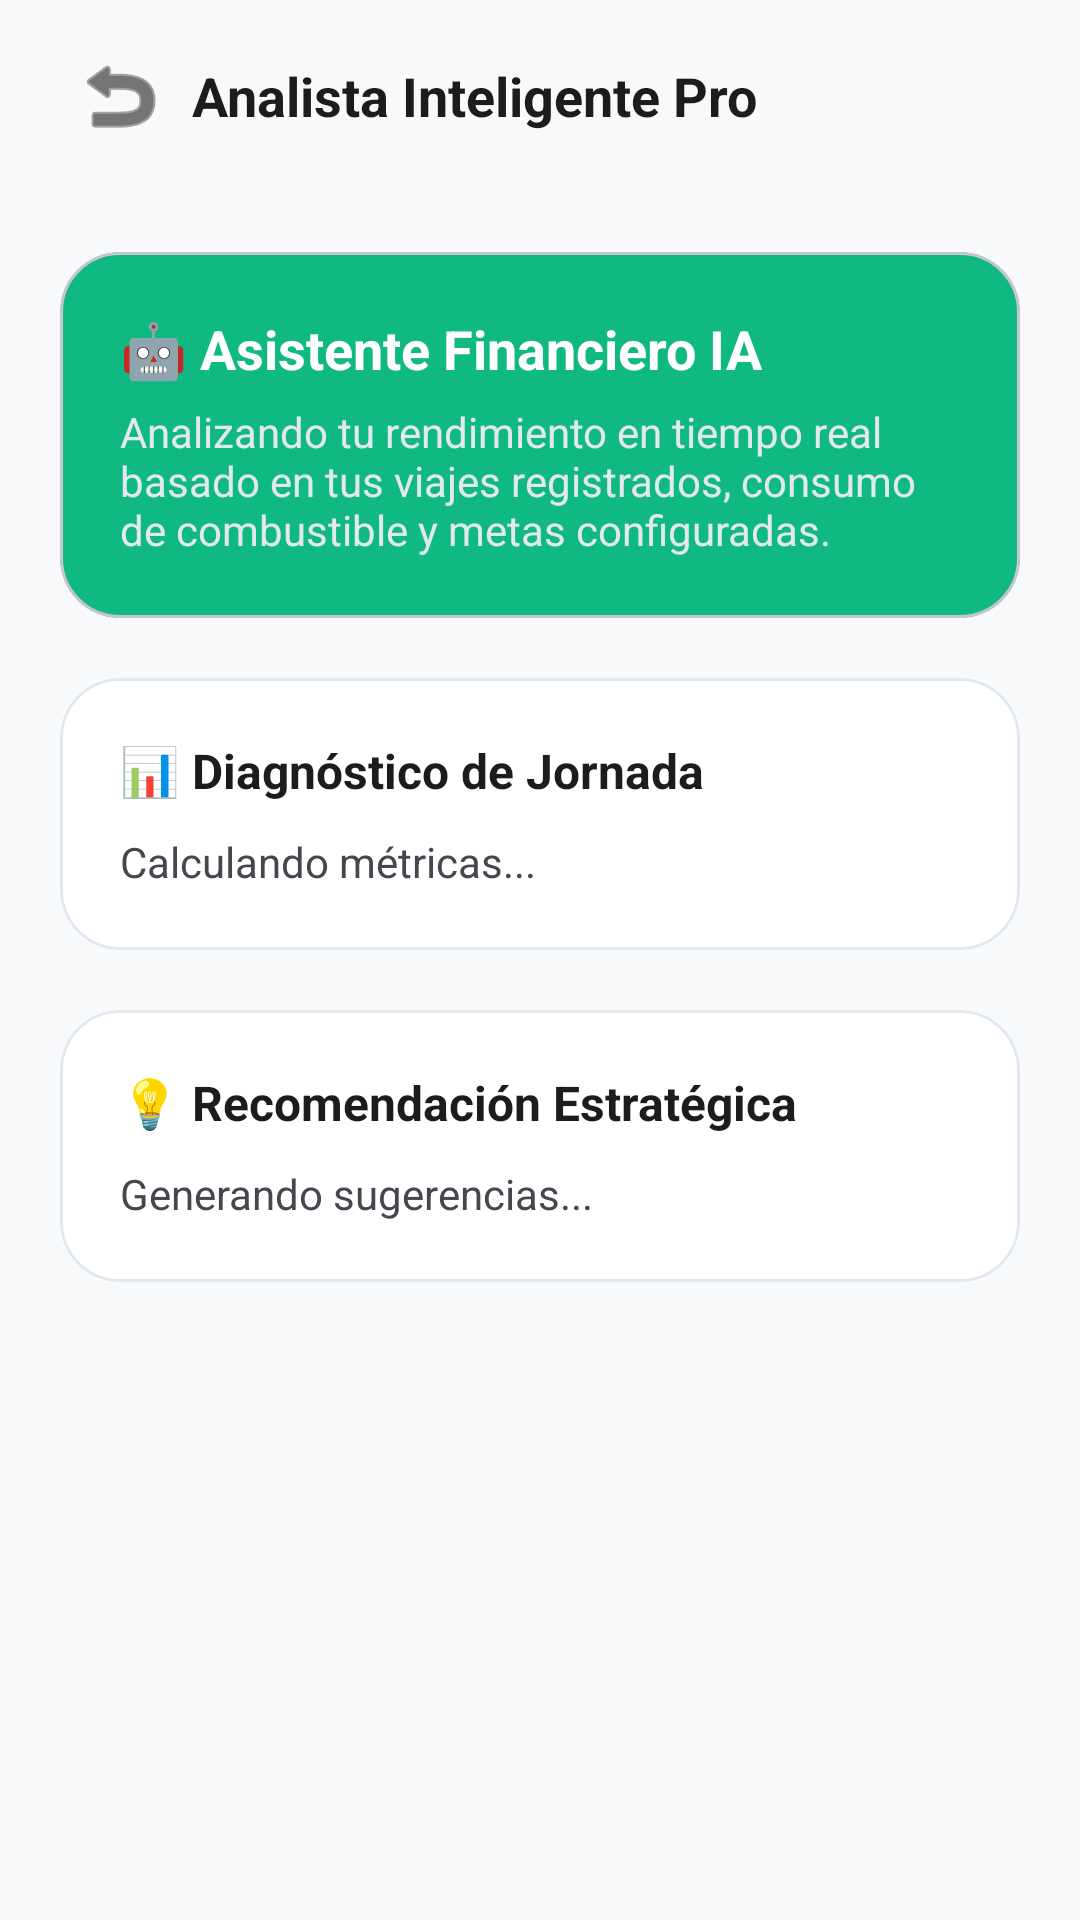

Layout XML and referenced resources for this Android screen:
<!-- AndroidManifest.xml: application theme Theme.GoRate -->
<!-- res/layout/activity_smart_analyst.xml -->
<?xml version="1.0" encoding="utf-8"?>
<LinearLayout xmlns:android="http://schemas.android.com/apk/res/android"
    xmlns:app="http://schemas.android.com/apk/res-auto"
    android:layout_width="match_parent"
    android:layout_height="match_parent"
    android:background="@color/app_bg"
    android:orientation="vertical">

    <androidx.appcompat.widget.Toolbar
        android:layout_width="match_parent"
        android:layout_height="?attr/actionBarSize"
        android:background="@color/app_bg">
        <ImageButton
            android:id="@+id/btnBackAnalyst"
            android:layout_width="48dp"
            android:layout_height="48dp"
            android:background="?attr/selectableItemBackgroundBorderless"
            android:src="@android:drawable/ic_menu_revert"
            app:tint="@color/text_main" />
        <TextView
            android:layout_width="wrap_content"
            android:layout_height="wrap_content"
            android:text="Analista Inteligente Pro"
            android:textColor="@color/text_main"
            android:textSize="18sp"
            android:textStyle="bold" />
    </androidx.appcompat.widget.Toolbar>

    <ScrollView
        android:layout_width="match_parent"
        android:layout_height="match_parent"
        android:fillViewport="true"
        android:padding="20dp">

        <LinearLayout
            android:layout_width="match_parent"
            android:layout_height="wrap_content"
            android:orientation="vertical">

            
            <com.google.android.material.card.MaterialCardView
                android:layout_width="match_parent"
                android:layout_height="wrap_content"
                android:layout_marginBottom="20dp"
                app:cardBackgroundColor="@color/brand_indigo"
                app:cardCornerRadius="20dp"
                app:cardElevation="0dp">
                <LinearLayout
                    android:layout_width="match_parent"
                    android:layout_height="wrap_content"
                    android:orientation="vertical"
                    android:padding="20dp">
                    <TextView
                        android:layout_width="wrap_content"
                        android:layout_height="wrap_content"
                        android:text="🤖 Asistente Financiero IA"
                        android:textColor="@color/white_fixed"
                        android:textSize="18sp"
                        android:textStyle="bold" />
                    <TextView
                        android:layout_width="match_parent"
                        android:layout_height="wrap_content"
                        android:layout_marginTop="6dp"
                        android:text="Analizando tu rendimiento en tiempo real basado en tus viajes registrados, consumo de combustible y metas configuradas."
                        android:textColor="#E2E8F0"
                        android:textSize="14sp" />
                </LinearLayout>
            </com.google.android.material.card.MaterialCardView>

            
            <com.google.android.material.card.MaterialCardView
                android:layout_width="match_parent"
                android:layout_height="wrap_content"
                android:layout_marginBottom="20dp"
                app:cardBackgroundColor="@color/app_card"
                app:cardCornerRadius="20dp"
                app:cardElevation="0dp"
                app:strokeWidth="1dp"
                app:strokeColor="@color/app_border">
                <LinearLayout
                    android:layout_width="match_parent"
                    android:layout_height="wrap_content"
                    android:orientation="vertical"
                    android:padding="20dp">
                    <TextView
                        android:layout_width="wrap_content"
                        android:layout_height="wrap_content"
                        android:text="📊 Diagnóstico de Jornada"
                        android:textColor="@color/text_main"
                        android:textSize="16sp"
                        android:textStyle="bold" />
                    <TextView
                        android:id="@+id/tvAnalystDiagnosis"
                        android:layout_width="match_parent"
                        android:layout_height="wrap_content"
                        android:layout_marginTop="10dp"
                        android:text="Calculando métricas..."
                        android:textColor="@color/text_sub"
                        android:textSize="14sp"
                        android:lineSpacingExtra="6dp" />
                </LinearLayout>
            </com.google.android.material.card.MaterialCardView>

            
            <com.google.android.material.card.MaterialCardView
                android:layout_width="match_parent"
                android:layout_height="wrap_content"
                android:layout_marginBottom="20dp"
                app:cardBackgroundColor="@color/app_card"
                app:cardCornerRadius="20dp"
                app:cardElevation="0dp"
                app:strokeWidth="1dp"
                app:strokeColor="@color/app_border">
                <LinearLayout
                    android:layout_width="match_parent"
                    android:layout_height="wrap_content"
                    android:orientation="vertical"
                    android:padding="20dp">
                    <TextView
                        android:layout_width="wrap_content"
                        android:layout_height="wrap_content"
                        android:text="💡 Recomendación Estratégica"
                        android:textColor="@color/text_main"
                        android:textSize="16sp"
                        android:textStyle="bold" />
                    <TextView
                        android:id="@+id/tvAnalystAdvice"
                        android:layout_width="match_parent"
                        android:layout_height="wrap_content"
                        android:layout_marginTop="10dp"
                        android:text="Generando sugerencias..."
                        android:textColor="@color/text_sub"
                        android:textSize="14sp"
                        android:lineSpacingExtra="6dp" />
                </LinearLayout>
            </com.google.android.material.card.MaterialCardView>

        </LinearLayout>
    </ScrollView>
</LinearLayout>
<!-- resources referenced by this layout -->
<resources>
  <color name="app_bg">#F8F9FA</color>
  <color name="app_border">#E2E8F0</color>
  <color name="app_card">#FFFFFF</color>
  <color name="brand_indigo">#10B981</color>
  <color name="text_main">#1A1C1E</color>
  <color name="text_sub">#44474E</color>
  <color name="white_fixed">#FFFFFF</color>
  <style name="Theme.GoRate" parent="Theme.Material3.DayNight.NoActionBar">
          <item name="colorPrimary">@color/brand_indigo</item>
          <item name="android:windowBackground">@color/app_bg</item>
          <item name="android:statusBarColor">@color/app_bg</item>
          <item name="android:windowLightStatusBar">true</item>
  
          <item name="bottomNavigationStyle">@style/Widget.App.BottomNavigationView</item>
      </style>
  <style name="Widget.App.BottomNavigationView" parent="Widget.Material3.BottomNavigationView">
          <item name="backgroundTint">@color/app_bg</item>
          <item name="itemIconTint">@color/bottom_nav_colors</item>
          <item name="itemTextColor">@color/bottom_nav_colors</item>
          <item name="itemRippleColor">@color/app_card_light</item>
      </style>
  <color name="app_card_light">#F1F5F9</color>
</resources>
